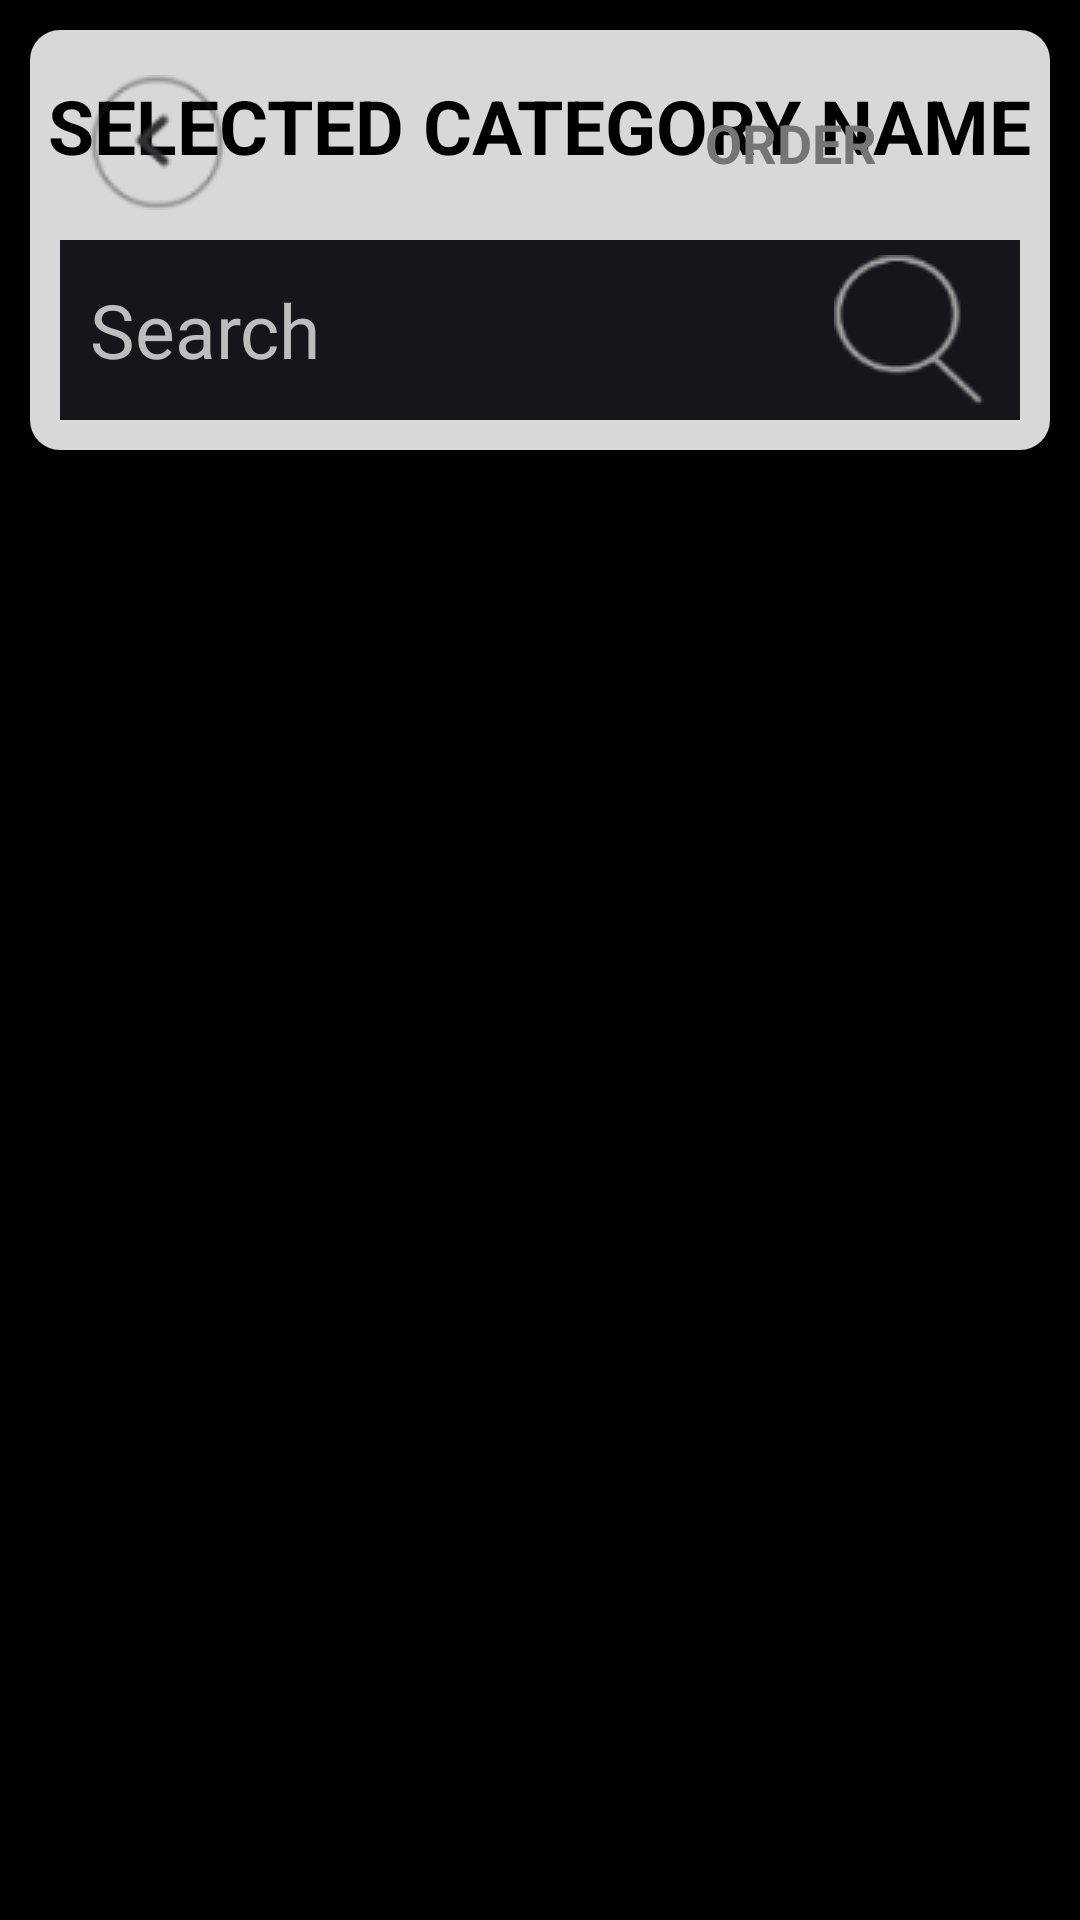

Layout XML and referenced resources for this Android screen:
<!-- AndroidManifest.xml: application theme AppTheme -->
<!-- res/layout/activity_selected_items.xml -->
<?xml version="1.0" encoding="utf-8"?>
<LinearLayout
    xmlns:android="http://schemas.android.com/apk/res/android"
    android:orientation="vertical"
    android:background="@color/black"
    android:layout_width="match_parent"
    android:layout_height="match_parent">

    <RelativeLayout
        android:layout_margin="10dp"
        android:background="@drawable/round_corner_heading"
        android:layout_width="fill_parent"
        android:layout_height="140dp">

        <TextView
            android:id="@+id/selectedCategoryNameTextView"
            android:layout_width="wrap_content"
            android:layout_height="wrap_content"
            android:textAppearance="?android:attr/textAppearanceMedium"
            android:text="SELECTED CATEGORY NAME"
            android:textColor="@color/black"
            android:textSize="25dp"
            android:textStyle="bold"
            android:layout_marginTop="15dp"
            android:layout_alignParentTop="true"
            android:layout_centerHorizontal="true" />

        <RelativeLayout
            android:id="@+id/selectedItemsRelativeLayout"
            android:layout_width="fill_parent"
            android:layout_height="80dp"
            android:layout_alignParentBottom="true"
            android:layout_alignParentLeft="true"
            android:layout_alignParentStart="true">

            <LinearLayout
                android:layout_width="match_parent"
                android:layout_height="80dp"
                android:layout_margin="10dp"
                android:background="@color/splash_black"
                android:gravity="center_vertical|right"
                android:orientation="horizontal"
                android:weightSum="1">

                <EditText
                    android:id="@+id/selectedItemSearchEditText"
                    android:layout_width="80dp"
                    android:layout_height="match_parent"
                    android:layout_weight="1.00"
                    android:background="@color/splash_black"
                    android:hint="@string/search_label"
                    android:paddingLeft="10dp"
                    android:textColorHint="@color/grey400"
                    android:textColor="@color/grey200"
                    android:textSize="25dp" />

                <ImageButton
                    android:id="@+id/selectedItemSearchButton"
                    android:layout_width="70dp"
                    android:layout_height="70dp"
                    android:layout_marginBottom="2dp"
                    android:layout_marginRight="2dp"
                    android:layout_marginTop="2dp"
                    android:background="@color/splash_black"
                    android:src="@drawable/search" />
            </LinearLayout>

        </RelativeLayout>

        <ImageButton
            android:layout_width="45dp"
            android:layout_height="45dp"
            android:id="@+id/navSelectedCategoryImageButton"
            android:src="@drawable/nav_back"
            android:background="@android:color/transparent"
            android:layout_marginTop="15dp"
            android:layout_marginLeft="20dp"
            android:layout_alignParentTop="true"
            android:layout_alignParentLeft="true"
            android:layout_alignParentStart="true" />

        <LinearLayout
            android:id="@+id/currentOrderNavLinearLayout"
            android:orientation="horizontal"
            android:layout_width="105dp"
            android:layout_height="45dp"
            android:layout_marginTop="15dp"
            android:layout_marginRight="10dp"
            android:gravity="center_vertical"
            android:layout_alignParentTop="true"
            android:layout_alignParentRight="true"
            android:layout_alignParentEnd="true">

            <TextView
                android:text="@string/order_label"
                android:textStyle="bold"
                android:textSize="18dp"
                android:textColor="@color/grey600"
                android:layout_width="wrap_content"
                android:layout_height="wrap_content" />

            <ImageView
                android:layout_marginLeft="5dp"
                android:src="@drawable/order_list"
                android:layout_width="45dp"
                android:layout_height="45dp" />

        </LinearLayout>

    </RelativeLayout>

    <ListView
        android:layout_width="match_parent"
        android:layout_height="match_parent"
        android:layout_marginTop="10dp"
        android:layout_marginLeft="10dp"
        android:layout_marginRight="10dp"
        android:id="@+id/selectedItemsListView"
        android:layout_gravity="center_horizontal"/>
</LinearLayout>
<!-- resources referenced by this layout -->
<resources>
  <color name="black">#000000</color>
  <color name="grey200">#d8d8d8</color>
  <color name="grey400">#bdbdbd</color>
  <color name="grey600">#757575</color>
  <color name="splash_black">#16151A</color>
  <!-- drawable nav_back: png bitmap (drawable, 1515 bytes) -->
  <!-- drawable round_corner_heading (drawable) -->
  <?xml version="1.0" encoding="utf-8"?>
  <shape xmlns:android="http://schemas.android.com/apk/res/android">
      <solid android:color="@color/grey200" />
      <corners android:radius="10dp" />
  </shape>
  <!-- drawable search: png bitmap (drawable, 1495 bytes) -->
  <string name="order_label">ORDER</string>
  <string name="search_label">Search</string>
  <style name="AppTheme" parent="Theme.AppCompat.Light.DarkActionBar">
          
          <item name="colorControlNormal">@color/grey400</item>
          <item name="colorControlActivated">@color/grey500</item>
          <item name="colorControlHighlight">@color/grey600</item>
      </style>
  <color name="grey500">#9e9e9e</color>
</resources>
